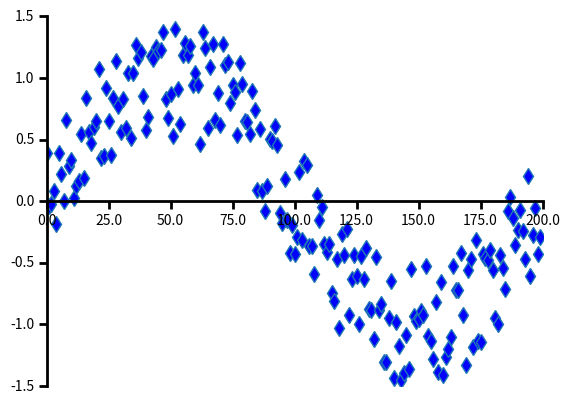

This chart was generated by the following Python code:
"""
The techniques here are no longer required with the new support for
spines in matplotlib -- see
http://matplotlib.org/examples/pylab_examples/spine_placement_demo.html.

This example should be considered deprecated and is left just for demo
purposes for folks wanting to make a pseudo-axis
"""

import numpy as np
import matplotlib.pyplot as plt
import matplotlib.lines as lines


def make_xaxis(ax, yloc, offset=0.05, **props):
    xmin, xmax = ax.get_xlim()
    locs = [loc for loc in ax.xaxis.get_majorticklocs()
            if loc >= xmin and loc <= xmax]
    tickline, = ax.plot(locs, [yloc]*len(locs), linestyle='',
                        marker=lines.TICKDOWN, **props)
    axline, = ax.plot([xmin, xmax], [yloc, yloc], **props)
    tickline.set_clip_on(False)
    axline.set_clip_on(False)
    for loc in locs:
        ax.text(loc, yloc - offset, '%1.1f' % loc,
                horizontalalignment='center',
                verticalalignment='top')


def make_yaxis(ax, xloc=0, offset=0.05, **props):
    ymin, ymax = ax.get_ylim()
    locs = [loc for loc in ax.yaxis.get_majorticklocs()
            if loc >= ymin and loc <= ymax]
    tickline, = ax.plot([xloc]*len(locs), locs, linestyle='',
                        marker=lines.TICKLEFT, **props)
    axline, = ax.plot([xloc, xloc], [ymin, ymax], **props)
    tickline.set_clip_on(False)
    axline.set_clip_on(False)

    for loc in locs:
        ax.text(xloc - offset, loc, '%1.1f' % loc,
                verticalalignment='center',
                horizontalalignment='right')


props = dict(color='black', linewidth=2, markeredgewidth=2)
x = np.arange(200.)
y = np.sin(2*np.pi*x/200.) + np.random.rand(200) - 0.5
fig = plt.figure(facecolor='white')
ax = fig.add_subplot(111, frame_on=False)
ax.axison = False
ax.plot(x, y, 'd', markersize=8, markerfacecolor='blue')
ax.set_xlim(0, 200)
ax.set_ylim(-1.5, 1.5)
make_xaxis(ax, 0, offset=0.1, **props)
make_yaxis(ax, 0, offset=5, **props)

plt.show()
